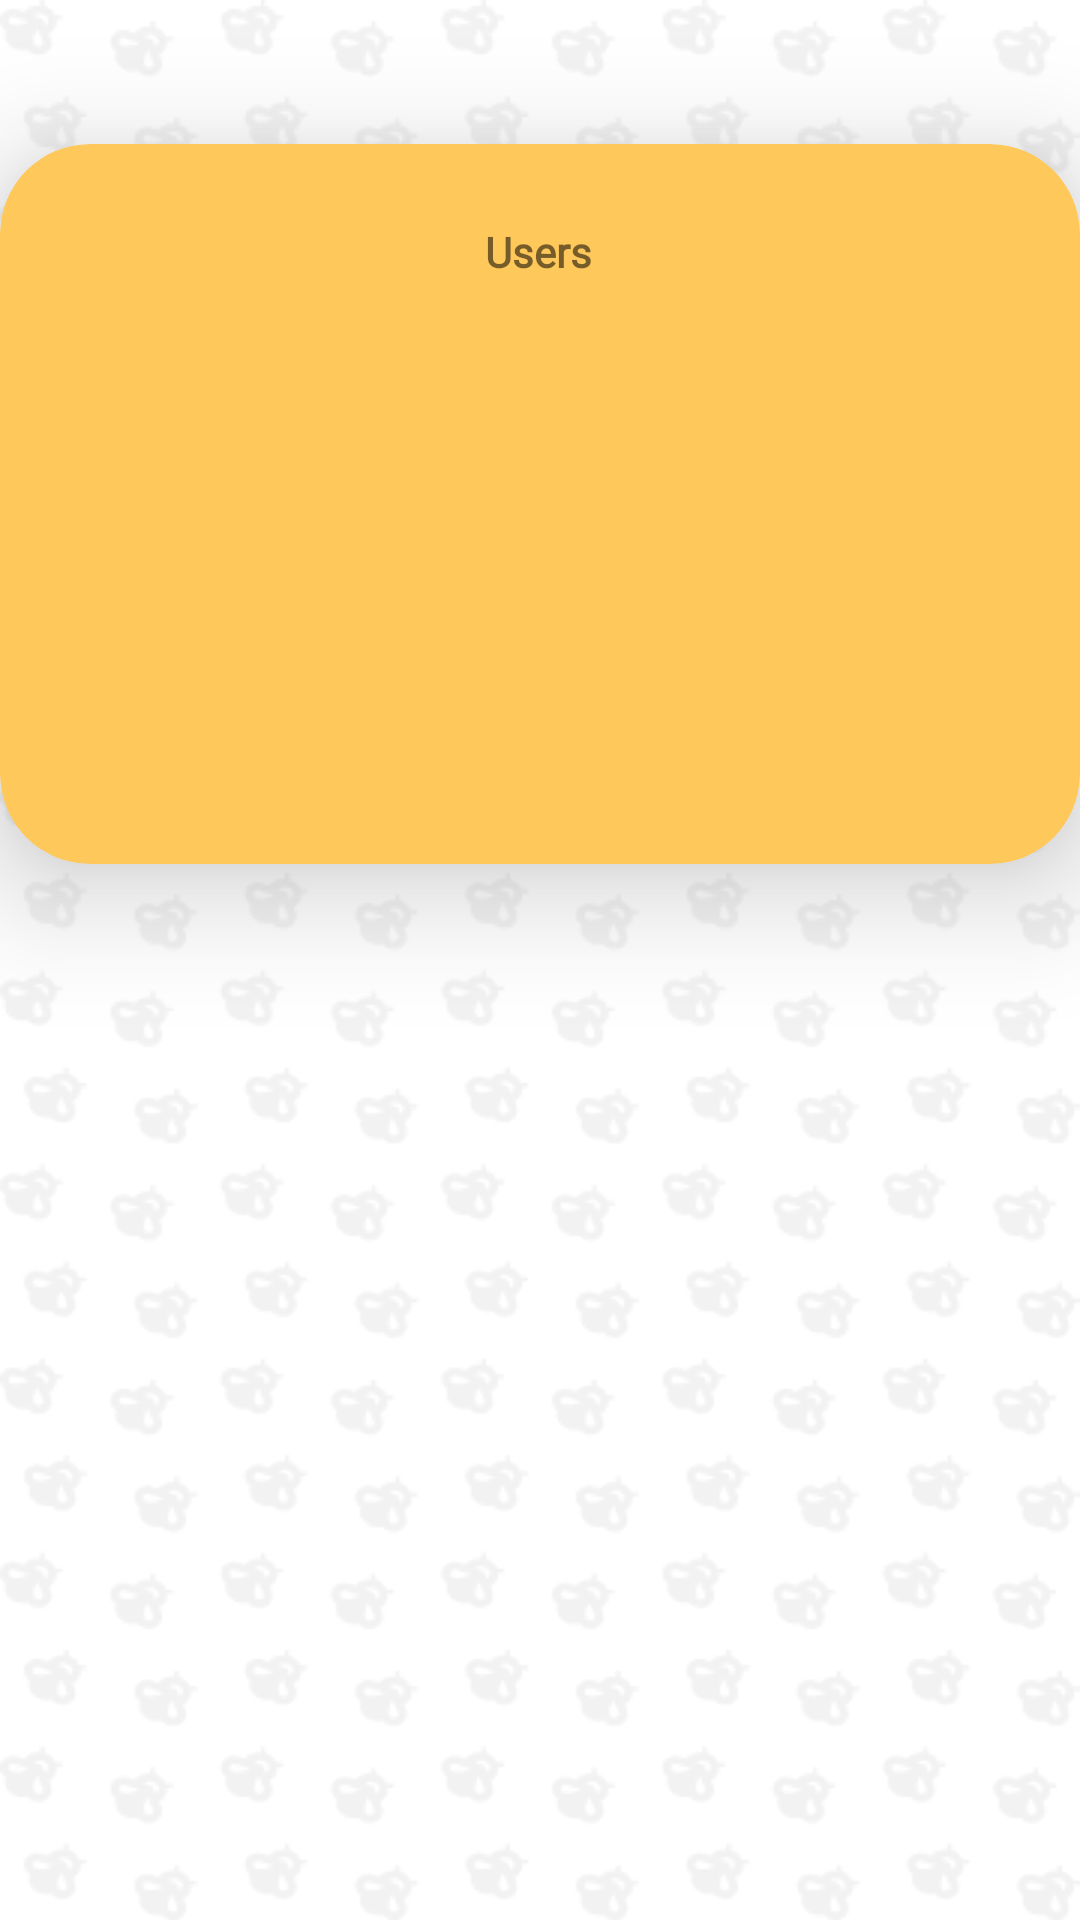

Reconstruct the res/layout file that produces this screen, plus the resources it refers to.
<!-- AndroidManifest.xml: application theme Theme.Pollum -->
<!-- res/layout/fragment_profile.xml -->
<?xml version="1.0" encoding="utf-8"?>
<androidx.constraintlayout.widget.ConstraintLayout xmlns:android="http://schemas.android.com/apk/res/android"
    xmlns:app="http://schemas.android.com/apk/res-auto"
    xmlns:tools="http://schemas.android.com/tools"
    android:layout_width="match_parent"
    android:layout_height="match_parent"
    android:id="@+id/fragment_profile"
    android:background="@drawable/background"
    tools:context=".fragment.ProfileFragment">

    <androidx.cardview.widget.CardView
        android:layout_width="match_parent"
        android:layout_height="240dp"
        android:layout_marginTop="48dp"
        app:cardBackgroundColor="@color/oren"
        app:cardCornerRadius="30dp"
        app:cardElevation="24dp"
        app:layout_constraintBottom_toBottomOf="parent"
        app:layout_constraintEnd_toEndOf="parent"
        app:layout_constraintHorizontal_bias="0.0"
        app:layout_constraintStart_toStartOf="parent"
        app:layout_constraintTop_toTopOf="parent"
        app:layout_constraintVertical_bias="0.0">

        <androidx.constraintlayout.widget.ConstraintLayout
            android:layout_width="match_parent"
            android:layout_height="match_parent">

            <ImageView
                android:id="@+id/imageView4"
                android:layout_width="wrap_content"
                android:layout_height="wrap_content"
                android:layout_marginTop="8dp"
                android:layout_marginBottom="32dp"
                app:layout_constraintBottom_toBottomOf="parent"
                app:layout_constraintEnd_toEndOf="parent"
                app:layout_constraintHorizontal_bias="0.498"
                app:layout_constraintStart_toStartOf="parent"
                app:layout_constraintTop_toTopOf="parent"
                app:layout_constraintVertical_bias="0.012"
                tools:src="@tools:sample/avatars" />

            <TextView
                android:id="@+id/textView"
                android:layout_width="wrap_content"
                android:layout_height="wrap_content"
                android:layout_marginStart="32dp"
                android:layout_marginTop="16dp"
                android:layout_marginEnd="32dp"
                android:layout_marginBottom="66dp"
                android:fontFamily="@font/comfortaa"
                android:text="Users"
                android:textStyle="bold"
                app:layout_constraintBottom_toBottomOf="parent"
                app:layout_constraintEnd_toEndOf="parent"
                app:layout_constraintHorizontal_bias="0.498"
                app:layout_constraintStart_toStartOf="parent"
                app:layout_constraintTop_toBottomOf="@+id/imageView4"
                app:layout_constraintVertical_bias="0.0" />
        </androidx.constraintlayout.widget.ConstraintLayout>


    </androidx.cardview.widget.CardView>

</androidx.constraintlayout.widget.ConstraintLayout>
<!-- resources referenced by this layout -->
<resources>
  <color name="oren">#FFC85B</color>
  <!-- drawable background: png bitmap (drawable, 44187 bytes) -->
  <style name="Theme.Pollum" parent="Theme.MaterialComponents.DayNight.NoActionBar">
          
          <item name="colorPrimary">@color/oren</item>
          <item name="colorPrimaryVariant">@color/purple_700</item>
          <item name="colorOnPrimary">@color/white</item>
          
          <item name="colorSecondary">@color/oren</item>
          <item name="colorSecondaryVariant">@color/teal_700</item>
          <item name="colorOnSecondary">@color/black</item>
          
          <item name="android:statusBarColor">?attr/colorPrimaryVariant</item>
          
      </style>
  <color name="purple_700">#FF3700B3</color>
  <color name="white">#FFFFFFFF</color>
  <color name="teal_700">#FF018786</color>
  <color name="black">#FF000000</color>
</resources>
